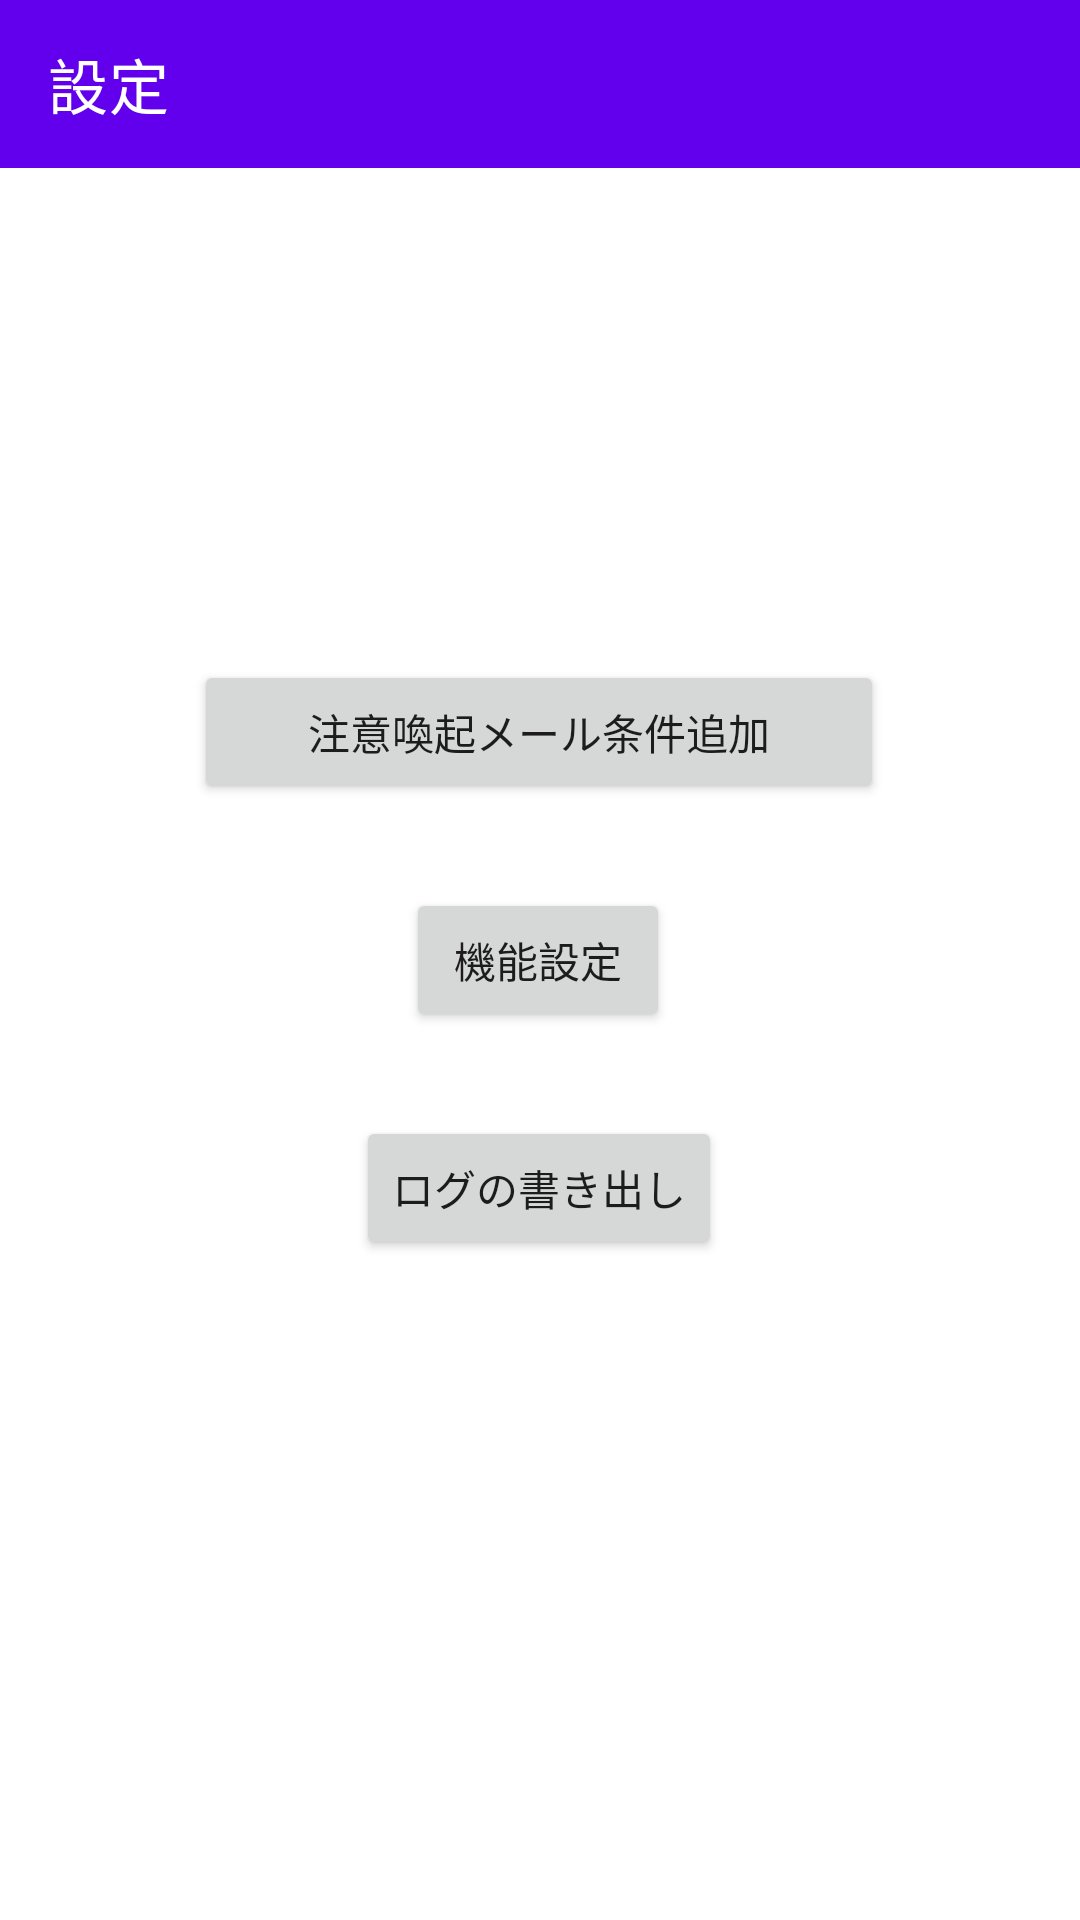

Write the Android layout XML for this screen, with the resource values it uses.
<!-- AndroidManifest.xml: application theme Theme.MosaicMailer -->
<!-- res/layout/setting_activity.xml -->
<?xml version="1.0" encoding="utf-8"?>
<androidx.constraintlayout.widget.ConstraintLayout xmlns:android="http://schemas.android.com/apk/res/android"
    xmlns:tools="http://schemas.android.com/tools"
    android:layout_width="match_parent"
    android:layout_height="match_parent"
    xmlns:app="http://schemas.android.com/apk/res-auto">

    <androidx.appcompat.widget.Toolbar
        android:id="@+id/toolbar"
        android:layout_width="0dp"
        android:layout_height="wrap_content"
        android:background="?attr/colorPrimary"
        android:minHeight="?attr/actionBarSize"
        android:theme="?attr/actionBarTheme"
        app:layout_constraintEnd_toEndOf="parent"
        app:layout_constraintStart_toStartOf="parent"
        app:layout_constraintTop_toTopOf="parent"
        app:title="設定" />
    

    

    <Button
        android:id="@+id/HeadsUpButton"
        android:layout_width="230dp"
        android:layout_height="48dp"
        android:layout_marginTop="164dp"
        android:onClick="headUpOnClick"
        android:text="注意喚起メール条件追加"
        app:layout_constraintEnd_toEndOf="parent"
        app:layout_constraintHorizontal_bias="0.497"
        app:layout_constraintStart_toStartOf="parent"
        app:layout_constraintTop_toBottomOf="@+id/toolbar" />

    <Button
        android:id="@+id/exportLogButton"
        android:layout_width="wrap_content"
        android:layout_height="wrap_content"
        android:layout_marginTop="28dp"
        android:onClick="exportLogOnClick"
        android:text="ログの書き出し"
        app:layout_constraintEnd_toEndOf="parent"
        app:layout_constraintHorizontal_bias="0.498"
        app:layout_constraintStart_toStartOf="parent"
        app:layout_constraintTop_toBottomOf="@+id/function_button" />

    <Button
        android:id="@+id/function_button"
        android:layout_width="wrap_content"
        android:layout_height="wrap_content"
        android:layout_marginTop="28dp"
        android:onClick="functionOnClick"
        android:text="機能設定"
        app:layout_constraintEnd_toEndOf="parent"
        app:layout_constraintHorizontal_bias="0.498"
        app:layout_constraintStart_toStartOf="parent"
        app:layout_constraintTop_toBottomOf="@+id/HeadsUpButton" />

</androidx.constraintlayout.widget.ConstraintLayout>
<!-- resources referenced by this layout -->
<resources>
  <style name="Theme.MosaicMailer" parent="Theme.MaterialComponents.DayNight.DarkActionBar">
          
          <item name="colorPrimary">@color/purple_500</item>
          <item name="colorPrimaryVariant">@color/purple_700</item>
          <item name="colorOnPrimary">@color/white</item>
          
          <item name="colorSecondary">@color/teal_200</item>
          <item name="colorSecondaryVariant">@color/teal_700</item>
          <item name="colorOnSecondary">@color/black</item>
          
          <item name="android:statusBarColor" tools:targetApi="l">?attr/colorPrimaryVariant</item>
          
  
          <item name="windowNoTitle">true</item>
          <item name="windowActionBar">false</item>
          <item name="android:windowFullscreen">false</item>
          <item name="android:windowContentOverlay">@null</item>
      </style>
  <color name="purple_500">#FF6200EE</color>
  <color name="purple_700">#FF3700B3</color>
  <color name="white">#FFFFFFFF</color>
  <color name="teal_200">#FF03DAC5</color>
  <color name="teal_700">#FF018786</color>
  <color name="black">#FF000000</color>
</resources>
